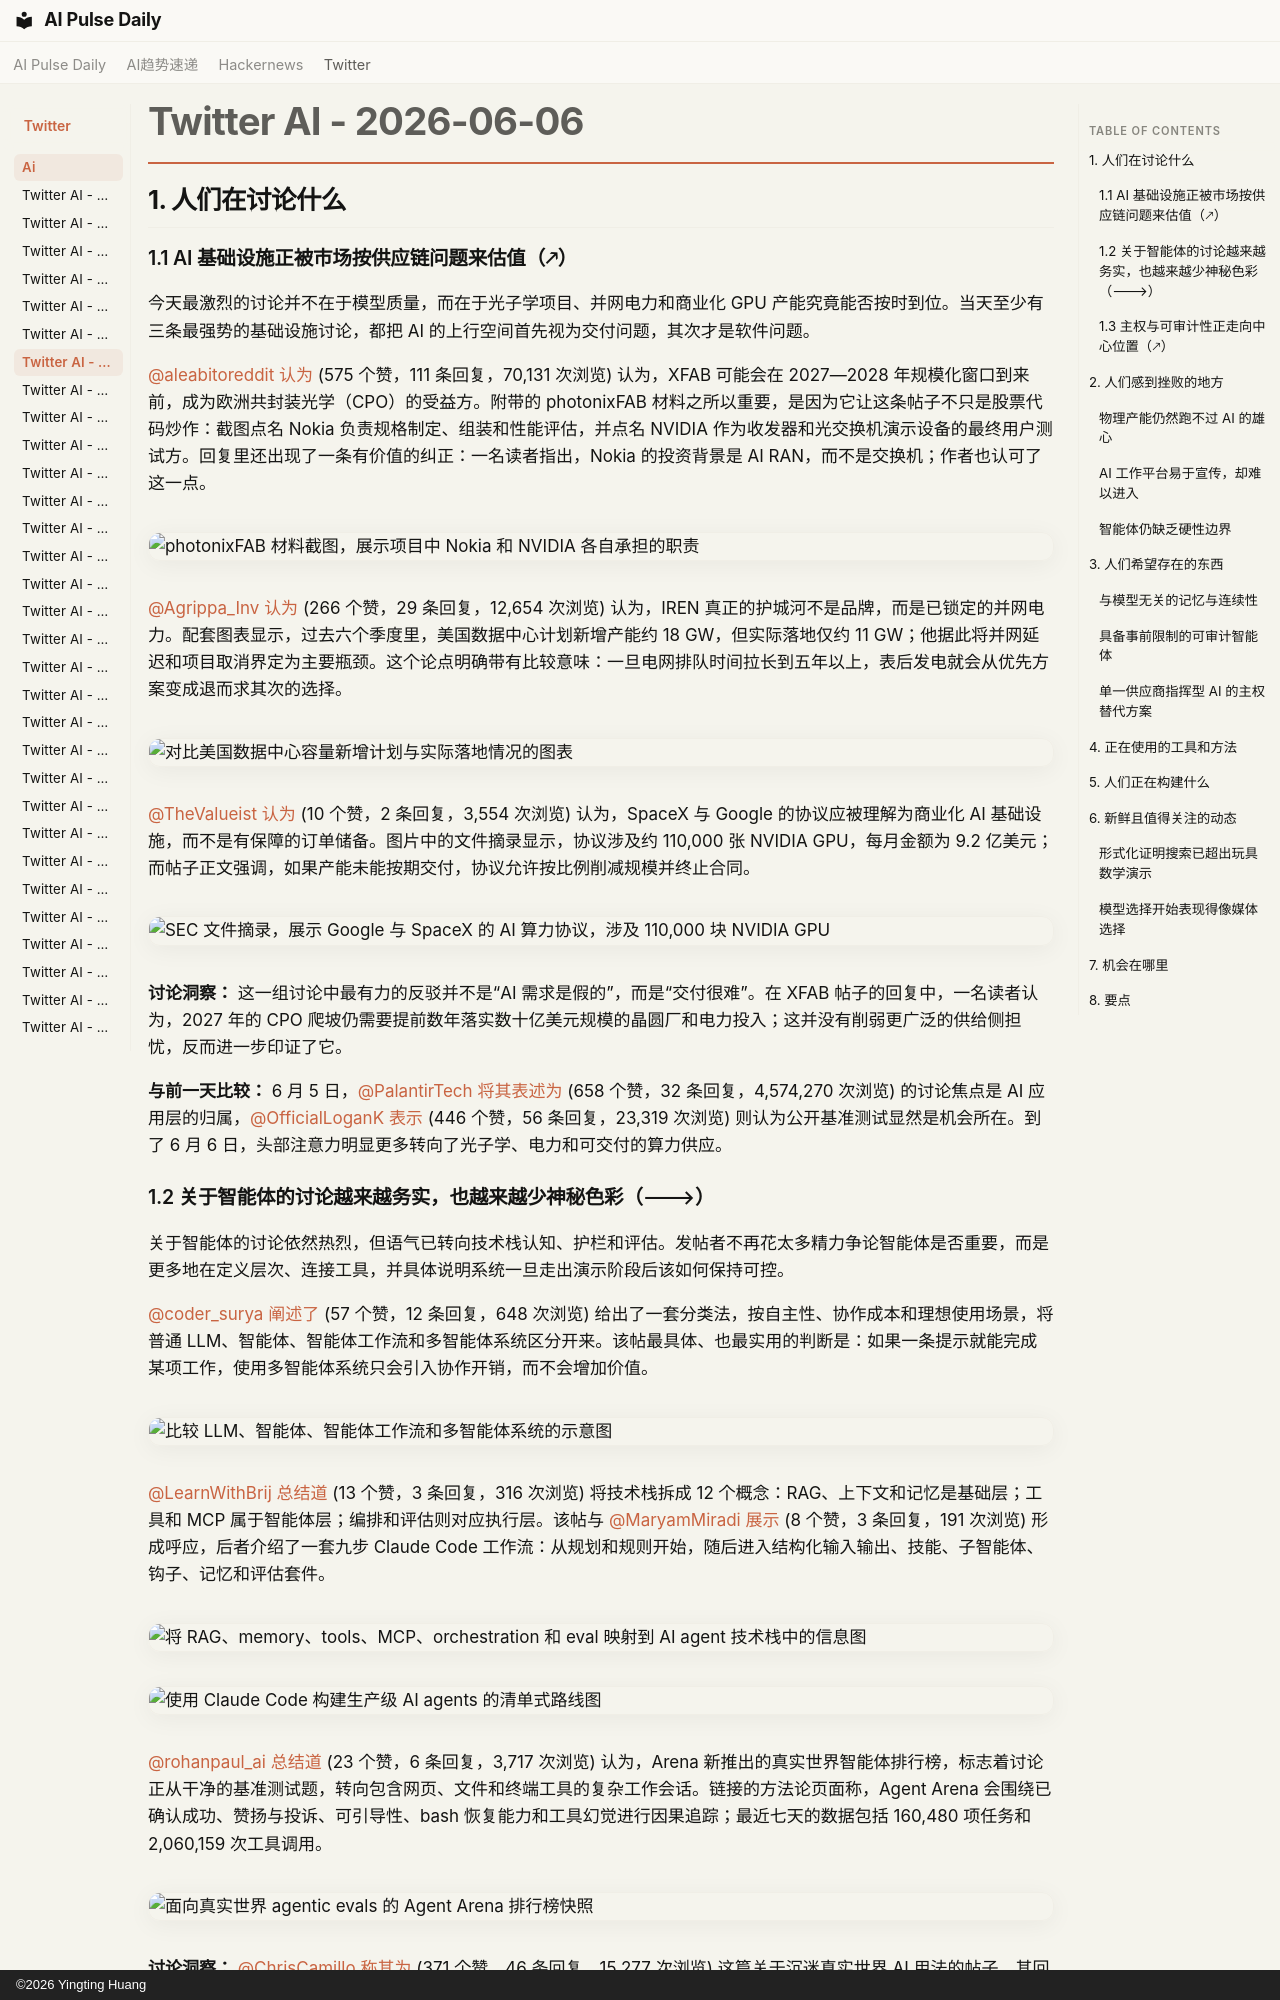

repository: vibewatch/vibewatch.github.io · page: twitter/ai/2026-06-06.zh/index.html · generator: mkdocs · copyright: ©2026 Yingting Huang

# Twitter AI - 2026-06-06

## 1. 人们在讨论什么

### 1.1 AI 基础设施正被市场按供应链问题来估值（🡕）

今天最激烈的讨论并不在于模型质量，而在于光子学项目、并网电力和商业化 GPU 产能究竟能否按时到位。当天至少有三条最强势的基础设施讨论，都把 AI 的上行空间首先视为交付问题，其次才是软件问题。

[@aleabitoreddit](https://x.com/aleabitoreddit) [认为](https://x.com/aleabitoreddit/status/2063178421497221604) (575 个赞，111 条回复，70,131 次浏览) 认为，XFAB 可能会在 2027—2028 年规模化窗口到来前，成为欧洲共封装光学（CPO）的受益方。附带的 photonixFAB 材料之所以重要，是因为它让这条帖子不只是股票代码炒作：截图点名 Nokia 负责规格制定、组装和性能评估，并点名 NVIDIA 作为收发器和光交换机演示设备的最终用户测试方。回复里还出现了一条有价值的纠正：一名读者指出，Nokia 的投资背景是 AI RAN，而不是交换机；作者也认可了这一点。

![photonixFAB 材料截图，展示项目中 Nokia 和 NVIDIA 各自承担的职责](https://pbs.twimg.com/media/HKHhFkFaIAAgJfq.jpg)

[@Agrippa_Inv](https://x.com/Agrippa_Inv) [认为](https://x.com/Agrippa_Inv/status/2063359511679660074) (266 个赞，29 条回复，12,654 次浏览) 认为，IREN 真正的护城河不是品牌，而是已锁定的并网电力。配套图表显示，过去六个季度里，美国数据中心计划新增产能约 18 GW，但实际落地仅约 11 GW；他据此将并网延迟和项目取消界定为主要瓶颈。这个论点明确带有比较意味：一旦电网排队时间拉长到五年以上，表后发电就会从优先方案变成退而求其次的选择。

![对比美国数据中心容量新增计划与实际落地情况的图表](https://pbs.twimg.com/media/HKKGiXjXoAEicwH.jpg)

[@TheValueist](https://x.com/TheValueist) [认为](https://x.com/TheValueist/status/2063281616277905496) (10 个赞，2 条回复，3,554 次浏览) 认为，SpaceX 与 Google 的协议应被理解为商业化 AI 基础设施，而不是有保障的订单储备。图片中的文件摘录显示，协议涉及约 110,000 张 NVIDIA GPU，每月金额为 9.2 亿美元；而帖子正文强调，如果产能未能按期交付，协议允许按比例削减规模并终止合同。

![SEC 文件摘录，展示 Google 与 SpaceX 的 AI 算力协议，涉及 110,000 块 NVIDIA GPU](https://pbs.twimg.com/media/HKI_rRjWwAAs9uI.jpg)

**讨论洞察：** 这一组讨论中最有力的反驳并不是“AI 需求是假的”，而是“交付很难”。在 XFAB 帖子的回复中，一名读者认为，2027 年的 CPO 爬坡仍需要提前数年落实数十亿美元规模的晶圆厂和电力投入；这并没有削弱更广泛的供给侧担忧，反而进一步印证了它。

**与前一天比较：** 6 月 5 日，[@PalantirTech](https://x.com/PalantirTech) [将其表述为](https://x.com/PalantirTech/status/2062866542245605826) (658 个赞，32 条回复，4,574,270 次浏览) 的讨论焦点是 AI 应用层的归属，[@OfficialLoganK](https://x.com/OfficialLoganK) [表示](https://x.com/OfficialLoganK/status/2062738933327499605) (446 个赞，56 条回复，23,319 次浏览) 则认为公开基准测试显然是机会所在。到了 6 月 6 日，头部注意力明显更多转向了光子学、电力和可交付的算力供应。

### 1.2 关于智能体的讨论越来越务实，也越来越少神秘色彩（🡒）

关于智能体的讨论依然热烈，但语气已转向技术栈认知、护栏和评估。发帖者不再花太多精力争论智能体是否重要，而是更多地在定义层次、连接工具，并具体说明系统一旦走出演示阶段后该如何保持可控。

[@coder_surya](https://x.com/coder_surya) [阐述了](https://x.com/coder_surya/status/2063161469047324775) (57 个赞，12 条回复，648 次浏览) 给出了一套分类法，按自主性、协作成本和理想使用场景，将普通 LLM、智能体、智能体工作流和多智能体系统区分开来。该帖最具体、也最实用的判断是：如果一条提示就能完成某项工作，使用多智能体系统只会引入协作开销，而不会增加价值。

![比较 LLM、智能体、智能体工作流和多智能体系统的示意图](https://pbs.twimg.com/media/HKHApBfa0AAS5us.jpg)

[@LearnWithBrij](https://x.com/LearnWithBrij) [总结道](https://x.com/LearnWithBrij/status/2063314848843485526) (13 个赞，3 条回复，316 次浏览) 将技术栈拆成 12 个概念：RAG、上下文和记忆是基础层；工具和 MCP 属于智能体层；编排和评估则对应执行层。该帖与 [@MaryamMiradi](https://x.com/MaryamMiradi) [展示](https://x.com/MaryamMiradi/status/2063351573690872005) (8 个赞，3 条回复，191 次浏览) 形成呼应，后者介绍了一套九步 Claude Code 工作流：从规划和规则开始，随后进入结构化输入输出、技能、子智能体、钩子、记忆和评估套件。

![将 RAG、memory、tools、MCP、orchestration 和 eval 映射到 AI agent 技术栈中的信息图](https://pbs.twimg.com/media/HKJd5IJbMAA7R8C.jpg)

![使用 Claude Code 构建生产级 AI agents 的清单式路线图](https://pbs.twimg.com/media/HKJ-0HiWcAACR70.jpg)

[@rohanpaul_ai](https://x.com/rohanpaul_ai) [总结道](https://x.com/rohanpaul_ai/status/2063018358795300982) (23 个赞，6 条回复，3,717 次浏览) 认为，Arena 新推出的真实世界智能体排行榜，标志着讨论正从干净的基准测试题，转向包含网页、文件和终端工具的复杂工作会话。链接的方法论页面称，Agent Arena 会围绕已确认成功、赞扬与投诉、可引导性、bash 恢复能力和工具幻觉进行因果追踪；最近七天的数据包括 160,480 项任务和 2,060,159 次工具调用。

![面向真实世界 agentic evals 的 Agent Arena 排行榜快照](https://pbs.twimg.com/media/HKFP9LFaoAAxZfJ.jpg)

**讨论洞察：** [@ChrisCamillo](https://x.com/ChrisCamillo) [称其为](https://x.com/ChrisCamillo/status/2063045946116579819) (371 个赞，46 条回复，15,277 次浏览) 这篇关于沉迷真实世界 AI 用法的帖子，其回复很好地体现了这种情绪转变。一条回复抱怨说，大多数 AI 工作流帖子仍然过于模糊，没什么实用价值；另一条则给出了一个具体智能体案例：每天处理约 60 封邮件，日成本约 2 美元。

**与前一天比较：** 6 月 5 日的讨论仍围绕智能体经济学和人类监督展开。[@gokulr](https://x.com/gokulr) [总结道](https://x.com/gokulr/status/2062638283100930085) (66 个赞，9 条回复，8,424 次浏览) 转述了 Dan Shipper 的观点：每个智能体仍然需要人。到了 6 月 6 日，这种人在回路中的直觉并未改变，但围绕它增加了更多图示、协议和评估机制。
